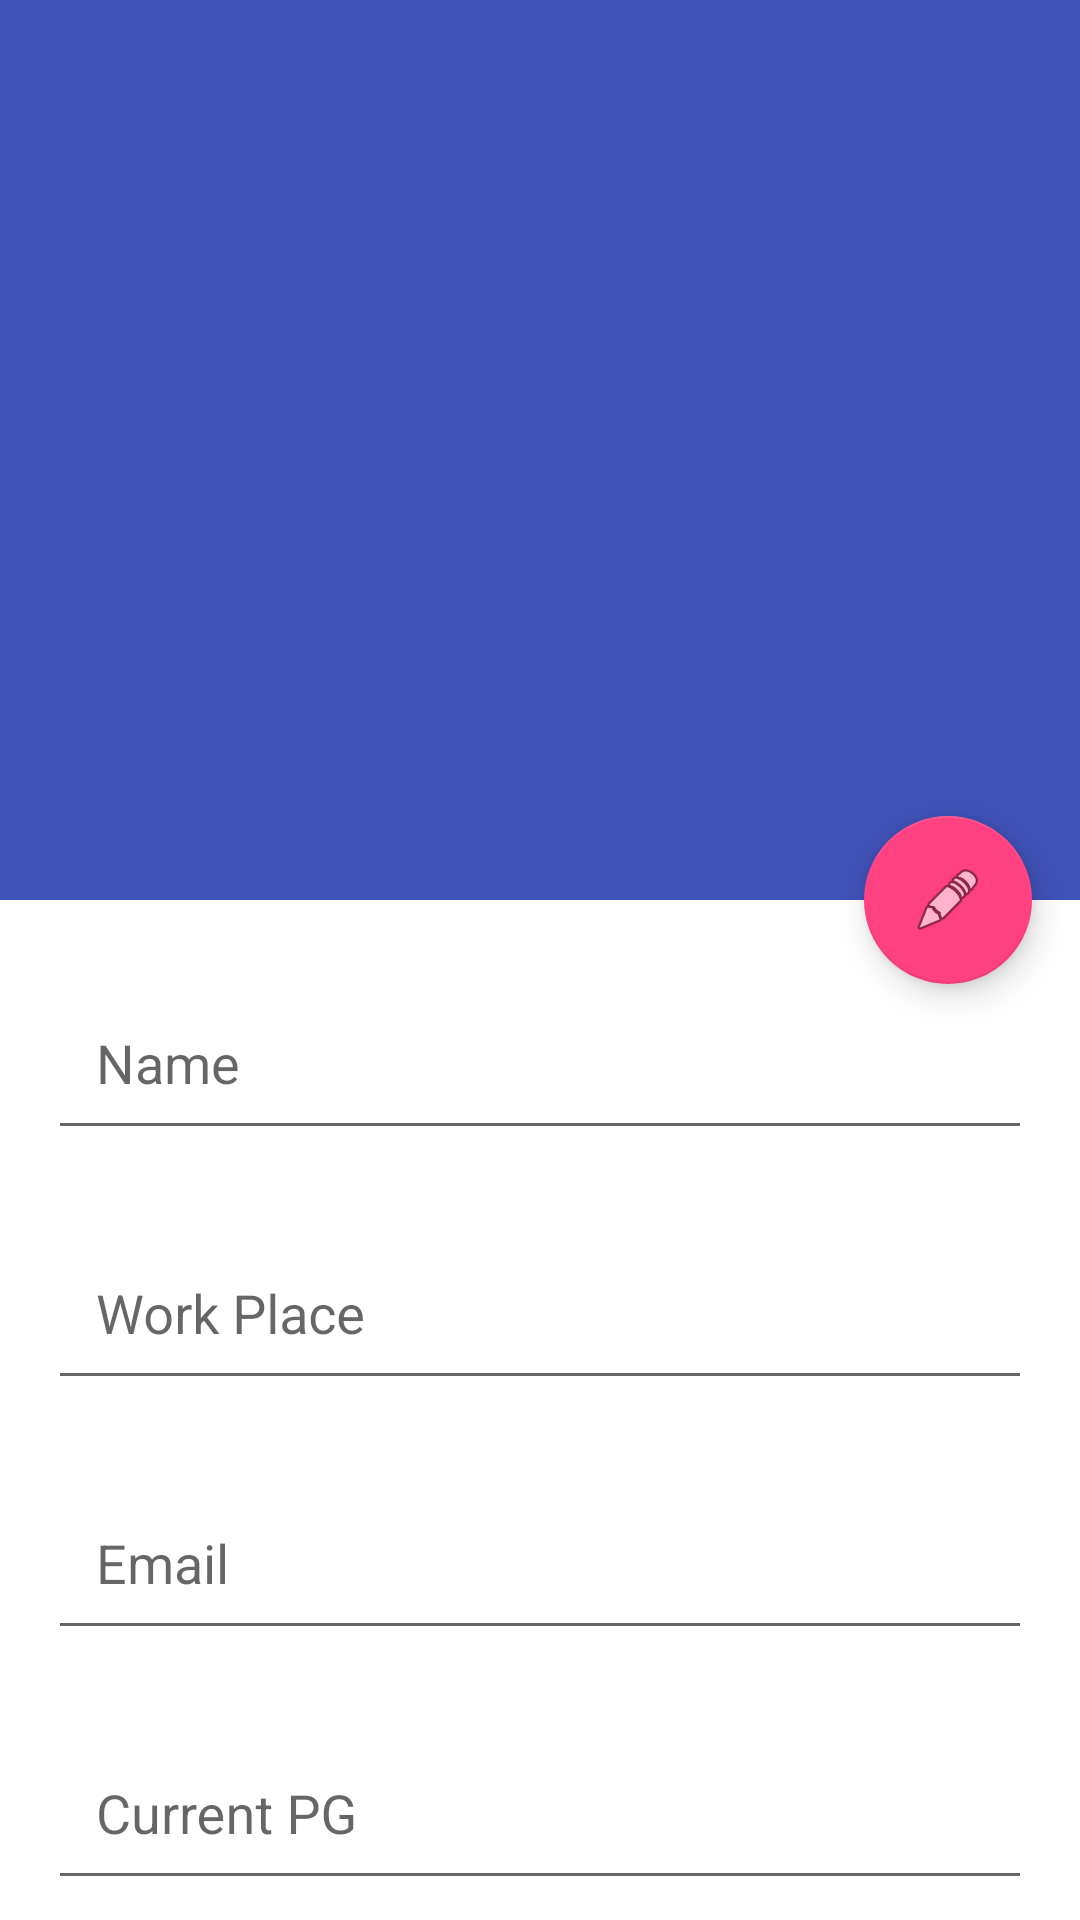

Layout XML and referenced resources for this Android screen:
<!-- AndroidManifest.xml: application theme AppTheme.TransNav -->
<!-- res/layout/fragment_profile.xml -->
<?xml version="1.0" encoding="utf-8"?>
<android.support.design.widget.CoordinatorLayout
    xmlns:android="http://schemas.android.com/apk/res/android"
    xmlns:app="http://schemas.android.com/apk/res-auto"
    android:background="@android:color/white"
    android:layout_width="match_parent"
    android:layout_height="match_parent"
    android:fitsSystemWindows="true">

    <android.support.design.widget.AppBarLayout
        android:id="@+id/appbarLayout"
        android:layout_width="match_parent"
        android:layout_height="wrap_content"
        android:fitsSystemWindows="true"
    >

        <android.support.design.widget.CollapsingToolbarLayout
            android:id="@+id/collapsing_toolbar_layout"
            android:layout_width="match_parent"
            android:layout_height="wrap_content"
            android:fitsSystemWindows="true"
            app:contentScrim="?attr/colorPrimary"
            app:layout_scrollFlags="scroll|exitUntilCollapsed"
        >

            <ImageView
                android:id="@+id/imageView_profile"
                android:layout_width="match_parent"
                android:layout_height="@dimen/imageView_pg_overView_height"
                android:fitsSystemWindows="true"
                android:scaleType="centerCrop"
                app:layout_collapseMode="parallax"
                android:contentDescription="@string/content_backdrop"
            />

        </android.support.design.widget.CollapsingToolbarLayout>

    </android.support.design.widget.AppBarLayout>

    <android.support.design.widget.FloatingActionButton
        android:id="@+id/fab"
        android:layout_width="wrap_content"
        android:layout_height="wrap_content"
        android:layout_margin="16dp"
        android:clickable="true"
        android:src="@android:drawable/ic_menu_edit"
        app:layout_anchor="@id/appbarLayout"
        app:layout_anchorGravity="bottom|right|end"
    />


    <android.support.v4.widget.NestedScrollView
        android:layout_width="match_parent"
        android:layout_height="match_parent"
        app:layout_behavior="@string/appbar_scrolling_view_behavior">

        <LinearLayout
            android:layout_width="match_parent"
            android:layout_height="wrap_content"
            android:orientation="vertical"
        >

            <android.support.design.widget.TextInputLayout
                android:layout_marginTop="@dimen/activity_vertical_margin"
                android:layout_width="match_parent"
                android:layout_height="match_parent">

                <android.support.design.widget.TextInputEditText
                    android:id="@+id/editText_Name"
                    android:layout_width="match_parent"
                    android:layout_height="wrap_content"
                    android:layout_margin="@dimen/activity_horizontal_margin"
                    android:hint="@string/name"
                    android:padding="@dimen/activity_horizontal_margin"
                />

            </android.support.design.widget.TextInputLayout>

            <android.support.design.widget.TextInputLayout
                android:layout_width="match_parent"
                android:layout_height="match_parent">

                <android.support.design.widget.TextInputEditText
                    android:id="@+id/editText_Company"
                    android:layout_width="match_parent"
                    android:layout_height="wrap_content"
                    android:layout_margin="@dimen/activity_horizontal_margin"
                    android:hint="@string/work_place"
                    android:padding="@dimen/activity_horizontal_margin"
                />

            </android.support.design.widget.TextInputLayout>

            <android.support.design.widget.TextInputLayout
                android:layout_width="match_parent"
                android:layout_height="match_parent">

                <android.support.design.widget.TextInputEditText
                    android:id="@+id/editText_EMail"
                    android:layout_width="match_parent"
                    android:layout_height="wrap_content"
                    android:layout_margin="@dimen/activity_horizontal_margin"
                    android:hint="@string/email"
                    android:padding="@dimen/activity_horizontal_margin"
                />

            </android.support.design.widget.TextInputLayout>

            <android.support.design.widget.TextInputLayout
                android:layout_width="match_parent"
                android:layout_height="match_parent">

                <android.support.design.widget.TextInputEditText
                    android:id="@+id/editText_CurrentPG"
                    android:layout_width="match_parent"
                    android:layout_height="wrap_content"
                    android:layout_margin="@dimen/activity_horizontal_margin"
                    android:hint="@string/Current_PG"
                    android:padding="@dimen/activity_horizontal_margin"
                />

            </android.support.design.widget.TextInputLayout>

            <Button
                android:layout_width="250dp" android:layout_height="wrap_content"
                android:padding="@dimen/activity_horizontal_margin"
                android:text="@string/Save"
                android:background="@color/colorGreen"
                android:textColor="@android:color/white"
                android:layout_gravity="center"
                android:gravity="center"
                android:textSize="@dimen/textSize_pg_location_overView"
                android:textStyle="bold"
                android:visibility="gone"
                android:id="@+id/button_save"
                android:layout_marginBottom="@dimen/activity_vertical_margin"
            />


            <Button
                android:layout_width="250dp" android:layout_height="wrap_content"
                android:padding="@dimen/activity_horizontal_margin"
                android:text="@string/Logout"
                android:background="@color/colorRed"
                android:textColor="@android:color/white"
                android:layout_gravity="center"
                android:gravity="center"
                android:textSize="@dimen/textSize_pg_location_overView"
                android:textStyle="bold"
                android:id="@+id/button_log_out"
            />

            <View android:layout_width="match_parent" android:layout_height="300dp"/>


        </LinearLayout>


    </android.support.v4.widget.NestedScrollView>

</android.support.design.widget.CoordinatorLayout>
<!-- resources referenced by this layout -->
<resources>
  <color name="colorGreen">#004D40</color>
  <color name="colorRed">#B71C1C</color>
  <dimen name="activity_horizontal_margin">16dp</dimen>
  <dimen name="activity_vertical_margin">16dp</dimen>
  <dimen name="imageView_pg_overView_height">300dp</dimen>
  <dimen name="textSize_pg_location_overView">20sp</dimen>
  <string name="Current_PG" translatable="true">Current PG</string>
  <string name="Logout" translatable="true">LOGOUT</string>
  <string name="Save" translatable="true">SAVE</string>
  <string name="content_backdrop" translatable="true">Backdrop Image</string>
  <string name="email" translatable="true">Email</string>
  <string name="name" translatable="true">Name</string>
  <string name="work_place" translatable="true">Work Place</string>
  <style name="AppTheme.TransNav" parent="AppTheme" />
  <style name="AppTheme" parent="Theme.AppCompat.Light.NoActionBar">
          
          <item name="colorPrimary">@color/colorPrimary</item>
          <item name="colorPrimaryDark">@color/colorPrimaryDark</item>
          <item name="colorAccent">@color/colorAccent</item>
      </style>
  <color name="colorPrimary">#3F51B5</color>
  <color name="colorPrimaryDark">#303F9F</color>
  <color name="colorAccent">#FF4081</color>
</resources>
